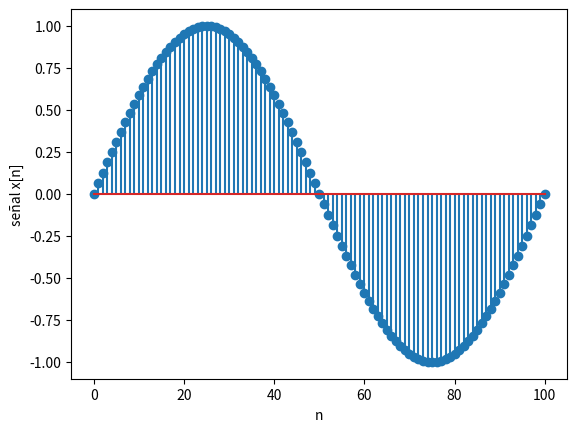

Source code (Python):
import numpy as np
import matplotlib.pyplot as plt

# INGRESO - parámetros
w0 = 2*np.pi/100
fx = lambda n: np.sin(w0*n)
n0 = 0
m = 100

# PROCEDIMIENTO
# vector n discreto [n,m)
n = np.arange(n0,m+1,1)

# señal
senal = fx(n)

# SALIDA
np.set_printoptions(precision=4)
print('n: ')
print(n)
print('señal x[n]: ')
print(senal)

# Gráficas
plt.stem(n, senal)
plt.xlabel('n')
plt.ylabel('señal x[n]')
plt.show()